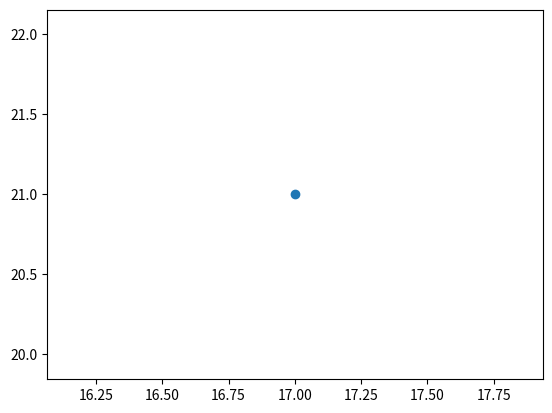

This chart was generated by the following Python code: (Note: this script raises an exception after producing the figure.)
import numpy as np
import matplotlib.pyplot as plt
import copy
import random

np.set_printoptions(linewidth=600)


def initialize_door(map, y, x):
    n = np.size(map)
    map[y][x] = 1

    y_list_1 = [y - 1, y + 1]
    for i in y_list_1:
        for j in range(-1, 2):
            if n > i >= 0 and 0 <= (x + j) < n:
                map[i][x + j] = 0.5

    y_list_1 = [y - 2, y + 2]
    for i in y_list_1:
        for j in range(-2, 3):
            if n > i >= 0 and 0 <= (x + j) < n:
                map[i][x + j] = 1 / 3

    y_list_1 = [y - 3, y + 3]
    for i in y_list_1:
        for j in range(-3, 4):
            if n > i >= 0 and 0 <= (x + j) < n:
                map[i][x + j] = 1 / 4

    return map


def calc_entropy(map):
    S = 0
    for y in map:
        for p in y:
            if p < 0.00000001:
                p = 0.00000001
            S -= p * np.log(p)
    return S


def get_Lr0(map, y, x):
    y_list, x_list = [y + 1, y - 1], [x + 1, x - 1]
    p_list = []
    n = len(map[0])

    for i in y_list:
        if 0 <= i < n:
            p_list.append(map[i][x])
    for j in x_list:
        if 0 <= j < n:
            p_list.append(map[y][j])

    Lr0 = sum(p_list) / len(p_list)
    return Lr0


def update_likelihood(z, likelihood, y, x):
    n = len(likelihood[0])

    if z == 1:
        likelihood[y][x] = 1
        y_list_1 = [y - 1, y + 1]
        for i in y_list_1:
            for j in range(-1, 2):
                if n > i >= 0 and 0 <= (x + j) < n and likelihood[i][x + j] > 0.001:
                    likelihood[i][x + j] = 0.5

        y_list_1 = [y - 2, y + 2]
        for i in y_list_1:
            for j in range(-2, 3):
                if n > i >= 0 and 0 <= (x + j) < n and likelihood[i][x + j] > 0.001:
                    likelihood[i][x + j] = 1 / 3

        y_list_1 = [y - 3, y + 3]
        for i in y_list_1:
            for j in range(-3, 4):
                if n > i >= 0 and 0 <= (x + j) < n and likelihood[i][x + j] > 0.001:
                    likelihood[i][x + j] = 1 / 4

    else:
        likelihood[y][x] = 0.000001
        y_list_1 = [y - 1, y + 1]
        for i in y_list_1:
            for j in range(-1, 2):
                if n > i >= 0 and 0 <= (x + j) < n and likelihood[i][x + j] > 0.001:
                    likelihood[i][x + j] = 0.5

        y_list_1 = [y - 2, y + 2]
        for i in y_list_1:
            for j in range(-2, 3):
                if n > i >= 0 and 0 <= (x + j) < n and likelihood[i][x + j] > 0.001:
                    likelihood[i][x + j] = 2 / 3

        y_list_1 = [y - 3, y + 3]
        for i in y_list_1:
            for j in range(-3, 4):
                if n > i >= 0 and 0 <= (x + j) < n and likelihood[i][x + j] > 0.001:
                    likelihood[i][x + j] = 3 / 4

    return likelihood


def update_prob(z, prior_prob, visited, likelihood):
    n = len(visited[0])
    prob = np.copy(prior_prob)
    px1 = 1 / (n ** 2)
    if z == 1.0:
        px = px1
    else:
        px = 1 - px1
    for i in range(n):
        for j in range(n):
            Lr0 = get_Lr0(likelihood, i, j)
            pr0 = visited[i][j]
            prob[i][j] = Lr0 * pr0 / px

    prob = prob / np.sum(prob)
    return prob


def update_visited(visited, y, x, n_unvisited):
    n = len(visited[0])
    visited[y][x] = 0.0000
    for i in range(n):
        for j in range(n):
            if visited[i][j] > 0.00001:
                visited[i][j] = 1 / n_unvisited

    return visited


def calc_expS(y, x, prob, visited, n_unvisited_, measurement_l, S):
    n = len(prob[0])
    p1 = measurement_l[y][x]
    p0 = 1 - p1
    likelihood_ = 0.01 * np.ones((n, n))
    likelihood_0, likelihood_1 = update_likelihood(0, likelihood_, y, x), update_likelihood(1, likelihood_, y, x)
    visited = update_visited(visited, y, x, n_unvisited_ - 1)
    prob_0, prob_1 = update_prob(0, prob, visited, likelihood_0), update_prob(1, prob, visited, likelihood_1)
    S0, S1 = calc_entropy(prob_0), calc_entropy(prob_1)
    Es = p0 * (S0 - S) + p1 * (S1 - S)
    return Es


def calc_control(z, y, x, prob, visited, n_unvisited, S_curr, measurement_l):
    visited_ = copy.deepcopy(visited)
    n_unvisited_ = n_unvisited
    n = len(prob[0])
    u_options = [[1, 0], [0, -1], [-1, 0], [0, 1], [0, 0]]
    exp_entropy = 1000 * np.ones(5)
    i = 0
    for u in u_options:
        y1 = y + u[0]
        x1 = x + u[1]
        if y1 >= 0 and y1 < n and x1 >= 0 and x1 < n:
            S_new = calc_expS(y1, x1, prob, visited_, n_unvisited_, measurement_l, S_curr)
            delS = (1 - prob[y1][x1]) * S_new - ((prob[y1][x1]) * S_curr)
            exp_entropy[i] = delS
        i += 1

    print(exp_entropy)
    min_index = np.argmin(exp_entropy)

    return u_options[min_index]


def loop():
    n = 25
    likelihood = 0.01 * np.ones((n, n))
    x_door, y_door = 4, 13
    likelihood = initialize_door(likelihood, y_door, x_door)
    visited = (1 / (n ** 2)) * np.ones((n, n))
    map = np.zeros((n, n))
    map[y_door][x_door] = 1.0

    x_start, y_start = 21, 17
    prior_prob = (1 / (n ** 2)) * np.ones((n, n))
    H = calc_entropy(prior_prob)
    n_unvisited = n ** 2
    visited_list = [[y_start, x_start]]

    epsilon = 0.0000015
    x_next, y_next = x_start, y_start
    path_x, path_y = [x_start], [y_start]

    while H > epsilon and n_unvisited > 1:
        if x_door != x_start or y_door != y_start:
            x_start, y_start = x_next, y_next

            plt.scatter(y_start, x_start)
            plt.draw()
            plt.pause(0.01)

            l = likelihood[y_start][x_start]
            z = random.choices([0, 1], weights=[1 - l, l])[0]

            ctr = 0
            for v in visited_list:
                if v[0] == y_start and v[1] == x_start:
                    ctr = 1
            if ctr == 0:
                visited_list.append([y_start, x_start])

            measurement_l = 0.01 * np.ones((n, n))
            measurement_l = update_likelihood(z, measurement_l, y_start, x_start)
            n_unvisited = n ** 2 - (len(visited_list))

            visited = update_visited(visited, y_start, x_start, n_unvisited)

            post_prob = update_prob(z, y_start, x_start, prior_prob, visited, n_unvisited, measurement_l)
            H = calc_entropy(post_prob)
            u = calc_control(z, y_start, x_start, post_prob, visited, n_unvisited, H, measurement_l)

            prior_prob = copy.deepcopy(post_prob)
            y_next, x_next = y_start + u[0], x_start + u[1]
            plt.imshow(post_prob.T, origin="lower")
            path_x.append(x_start)
            path_y.append(y_start)
        else:
            break

    plt.figure()
    plt.plot(path_y, path_x)
    plt.scatter(path_y, path_x)
    plt.scatter(y_door, x_door, marker='x')
    plt.scatter(path_y[0], path_x[0], marker='o')
    plt.xlabel('y')
    plt.ylabel('x')
    plt.xlim(0, 25)
    plt.ylim(0, 25)
    plt.show()
    plt.savefig('path.png')


if __name__ == "__main__":
    loop()
